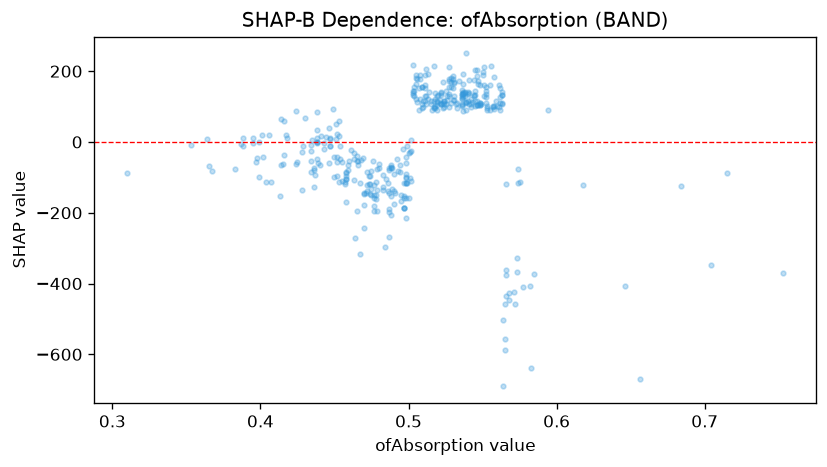

Source data for this figure (header and first rows):
feature_value, shap_value
0.45, -99.82
0.365, -67.86
0.353, -7.66
0.458, -103.3
0.475, -150.4
0.443, -4.178
0.474, -147.3
0.487, -78.12
0.415, -62.19
0.441, 16.33
0.533, 109.4
0.402, -43.73
0.518, 121.1
0.454, -12.7
0.498, -90.4
0.563, 141.4
0.495, -165.7
0.457, -117.4
0.503, 131.9
0.479, -75.88
0.498, -116.9
0.582, -406.2
0.516, 89.58
0.51, 115.8
0.434, -84.34
0.553, 95.49
0.478, -112.2
0.452, 21.13
0.454, -48.12
0.536, 147.1
0.491, -145
0.498, -41.61
0.444, 15.15
0.618, -120.2
0.477, -122.1
0.552, 143.1
0.428, -135.3
0.538, 141.2
0.469, -43.96
0.544, 128.6
0.538, 130.9
0.536, 102.9
0.54, 115.9
0.463, -106.5
0.497, -185.7
0.497, -185.7
0.497, -185.7
0.585, -373.4
0.455, -110.1
0.52, 131.5
0.531, 118.1
0.452, -95.01
0.557, 100.9
0.536, 136.9
0.487, -267.8
0.566, -119.3
0.527, 131
0.477, -195.3
0.684, -125
0.511, 115.6
... 342 more rows
